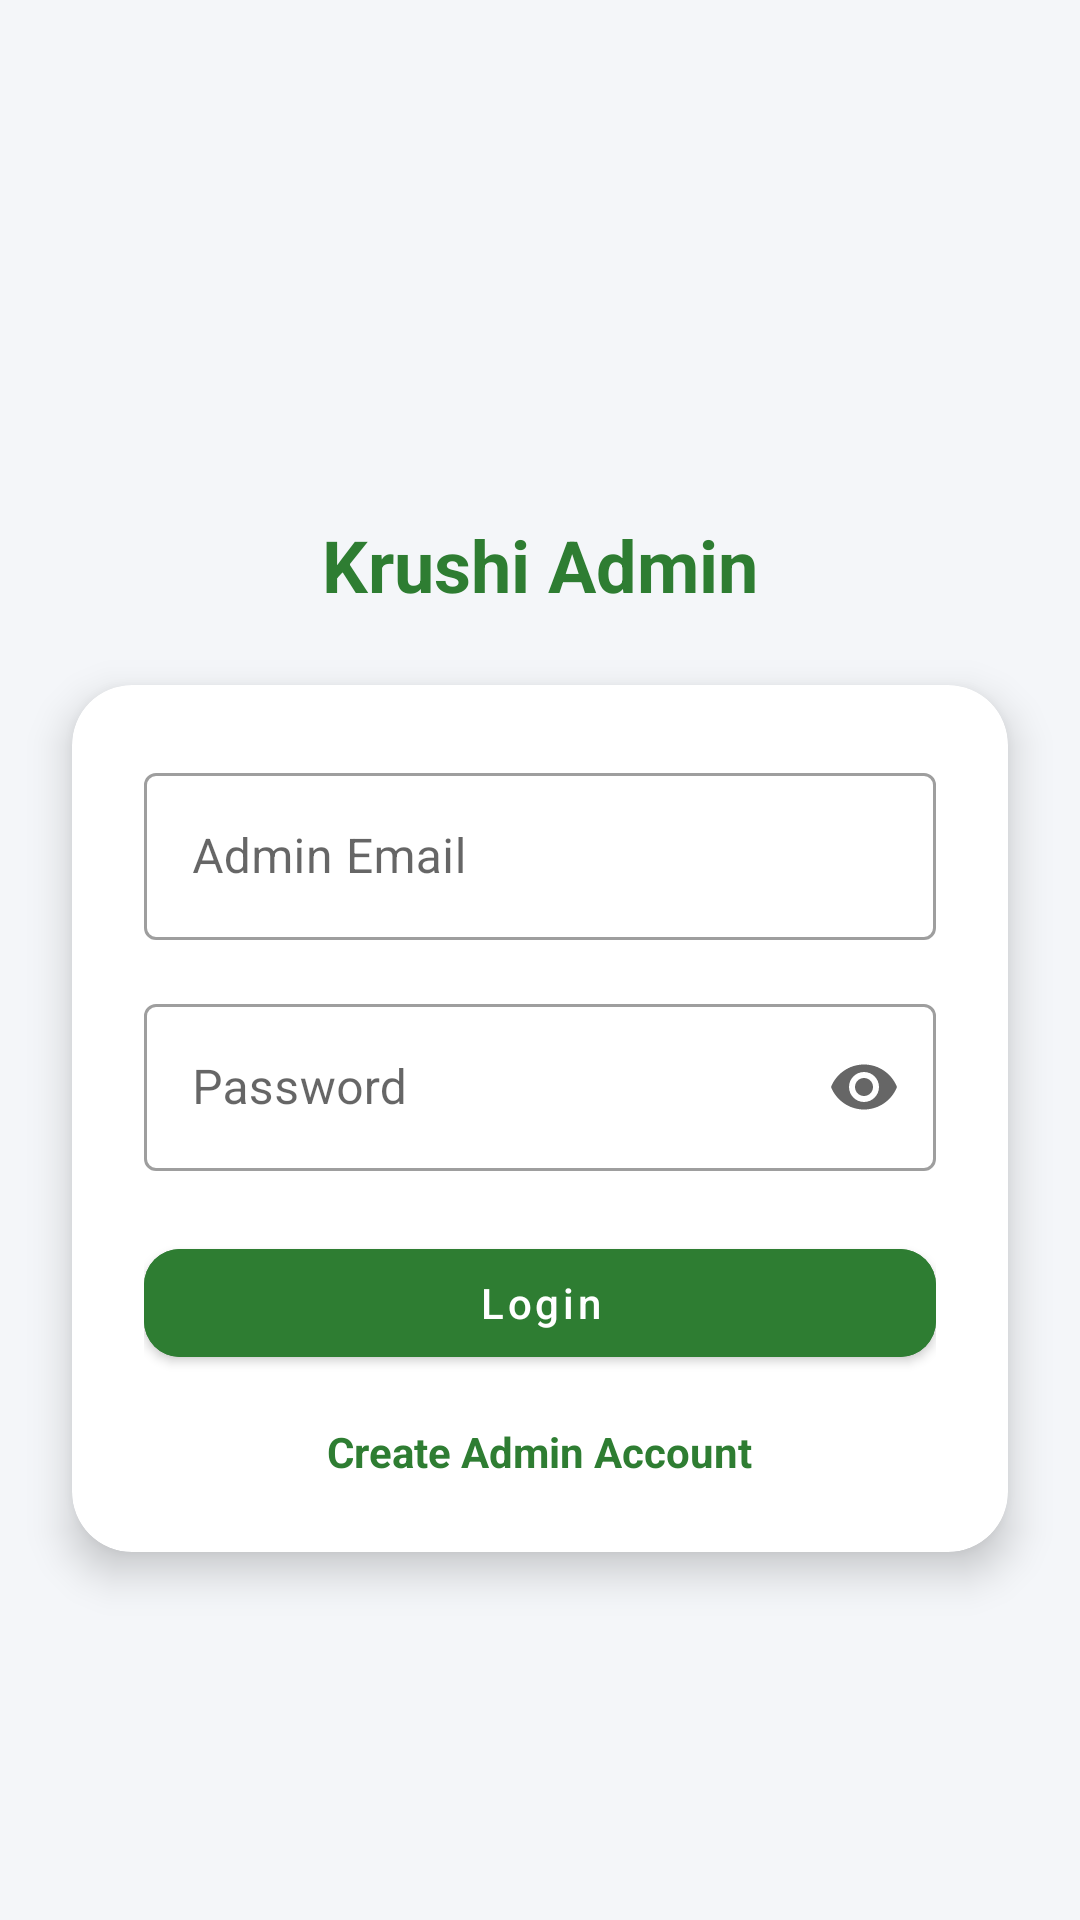

This screen was rendered from an Android layout file. Write that file and the resources it references.
<!-- AndroidManifest.xml: application theme Theme.KrushimitraAdminApp -->
<!-- res/layout/activity_login_admin.xml -->
<?xml version="1.0" encoding="utf-8"?>
<androidx.constraintlayout.widget.ConstraintLayout
    xmlns:android="http://schemas.android.com/apk/res/android"
    xmlns:app="http://schemas.android.com/apk/res-auto"
    android:id="@+id/activity_login_admin"
    android:layout_width="match_parent"
    android:layout_height="match_parent"
    android:background="#F4F6F9">

    
    <ImageView
        android:id="@+id/imgLogo"
        android:layout_width="100dp"
        android:layout_height="100dp"
        android:src="@drawable/ic_launcher_foreground"
        android:layout_marginTop="60dp"
        app:layout_constraintTop_toTopOf="parent"
        app:layout_constraintStart_toStartOf="parent"
        app:layout_constraintEnd_toEndOf="parent"/>

    
    <TextView
        android:id="@+id/tvTitle"
        android:layout_width="wrap_content"
        android:layout_height="wrap_content"
        android:text="Krushi Admin"
        android:textSize="24sp"
        android:textStyle="bold"
        android:textColor="#2E7D32"
        android:layout_marginTop="12dp"
        app:layout_constraintTop_toBottomOf="@id/imgLogo"
        app:layout_constraintStart_toStartOf="parent"
        app:layout_constraintEnd_toEndOf="parent"/>

    
    <com.google.android.material.card.MaterialCardView
        android:id="@+id/cardLogin"
        android:layout_width="0dp"
        android:layout_height="wrap_content"
        android:layout_margin="24dp"
        app:cardCornerRadius="20dp"
        app:cardElevation="8dp"
        app:layout_constraintTop_toBottomOf="@id/tvTitle"
        app:layout_constraintStart_toStartOf="parent"
        app:layout_constraintEnd_toEndOf="parent">

        <LinearLayout
            android:layout_width="match_parent"
            android:layout_height="wrap_content"
            android:orientation="vertical"
            android:padding="24dp">

            
            <com.google.android.material.textfield.TextInputLayout
                style="@style/Widget.MaterialComponents.TextInputLayout.OutlinedBox"
                android:layout_width="match_parent"
                android:layout_height="wrap_content"
                android:hint="Admin Email"
                android:layout_marginBottom="16dp">

                <com.google.android.material.textfield.TextInputEditText
                    android:id="@+id/etEmail"
                    android:layout_width="match_parent"
                    android:layout_height="wrap_content"
                    android:inputType="textEmailAddress"/>
            </com.google.android.material.textfield.TextInputLayout>

            
            <com.google.android.material.textfield.TextInputLayout
                style="@style/Widget.MaterialComponents.TextInputLayout.OutlinedBox"
                android:layout_width="match_parent"
                android:layout_height="wrap_content"
                android:hint="Password"
                app:endIconMode="password_toggle"
                android:layout_marginBottom="20dp">

                <com.google.android.material.textfield.TextInputEditText
                    android:id="@+id/etPassword"
                    android:layout_width="match_parent"
                    android:layout_height="wrap_content"
                    android:inputType="textPassword"/>
            </com.google.android.material.textfield.TextInputLayout>

            
            <com.google.android.material.button.MaterialButton
                android:id="@+id/btnLogin"
                android:layout_width="match_parent"
                android:layout_height="wrap_content"
                android:text="Login"
                android:textAllCaps="false"
                app:cornerRadius="12dp"
                android:backgroundTint="#2E7D32"
                android:textColor="@android:color/white"/>

            
            <TextView
                android:id="@+id/tvRegister"
                android:layout_width="wrap_content"
                android:layout_height="wrap_content"
                android:text="Create Admin Account"
                android:textColor="#2E7D32"
                android:layout_marginTop="16dp"
                android:textStyle="bold"
                android:layout_gravity="center"/>

        </LinearLayout>

    </com.google.android.material.card.MaterialCardView>

</androidx.constraintlayout.widget.ConstraintLayout>
<!-- resources referenced by this layout -->
<resources>
  <style name="Theme.KrushimitraAdminApp" parent="Theme.MaterialComponents.DayNight.NoActionBar">
  
          
          <item name="colorPrimary">@color/green_primary</item>
          <item name="colorPrimaryVariant">@color/green_primary_dark</item>
          <item name="colorOnPrimary">@color/white</item>
  
          
          <item name="colorSecondary">@color/green_accent</item>
          <item name="colorOnSecondary">@color/white</item>
  
          
          <item name="android:statusBarColor">@color/green_primary_dark</item>
  
          
          <item name="toolbarStyle">@style/CustomToolbar</item>
      </style>
  <color name="green_primary">#2E7D32</color>
  <color name="green_primary_dark">#1B5E20</color>
  <color name="white">#FFFFFF</color>
  <color name="green_accent">#43A047</color>
  <style name="CustomToolbar" parent="Widget.MaterialComponents.Toolbar">
          <item name="titleTextColor">@android:color/white</item>
      </style>
</resources>
